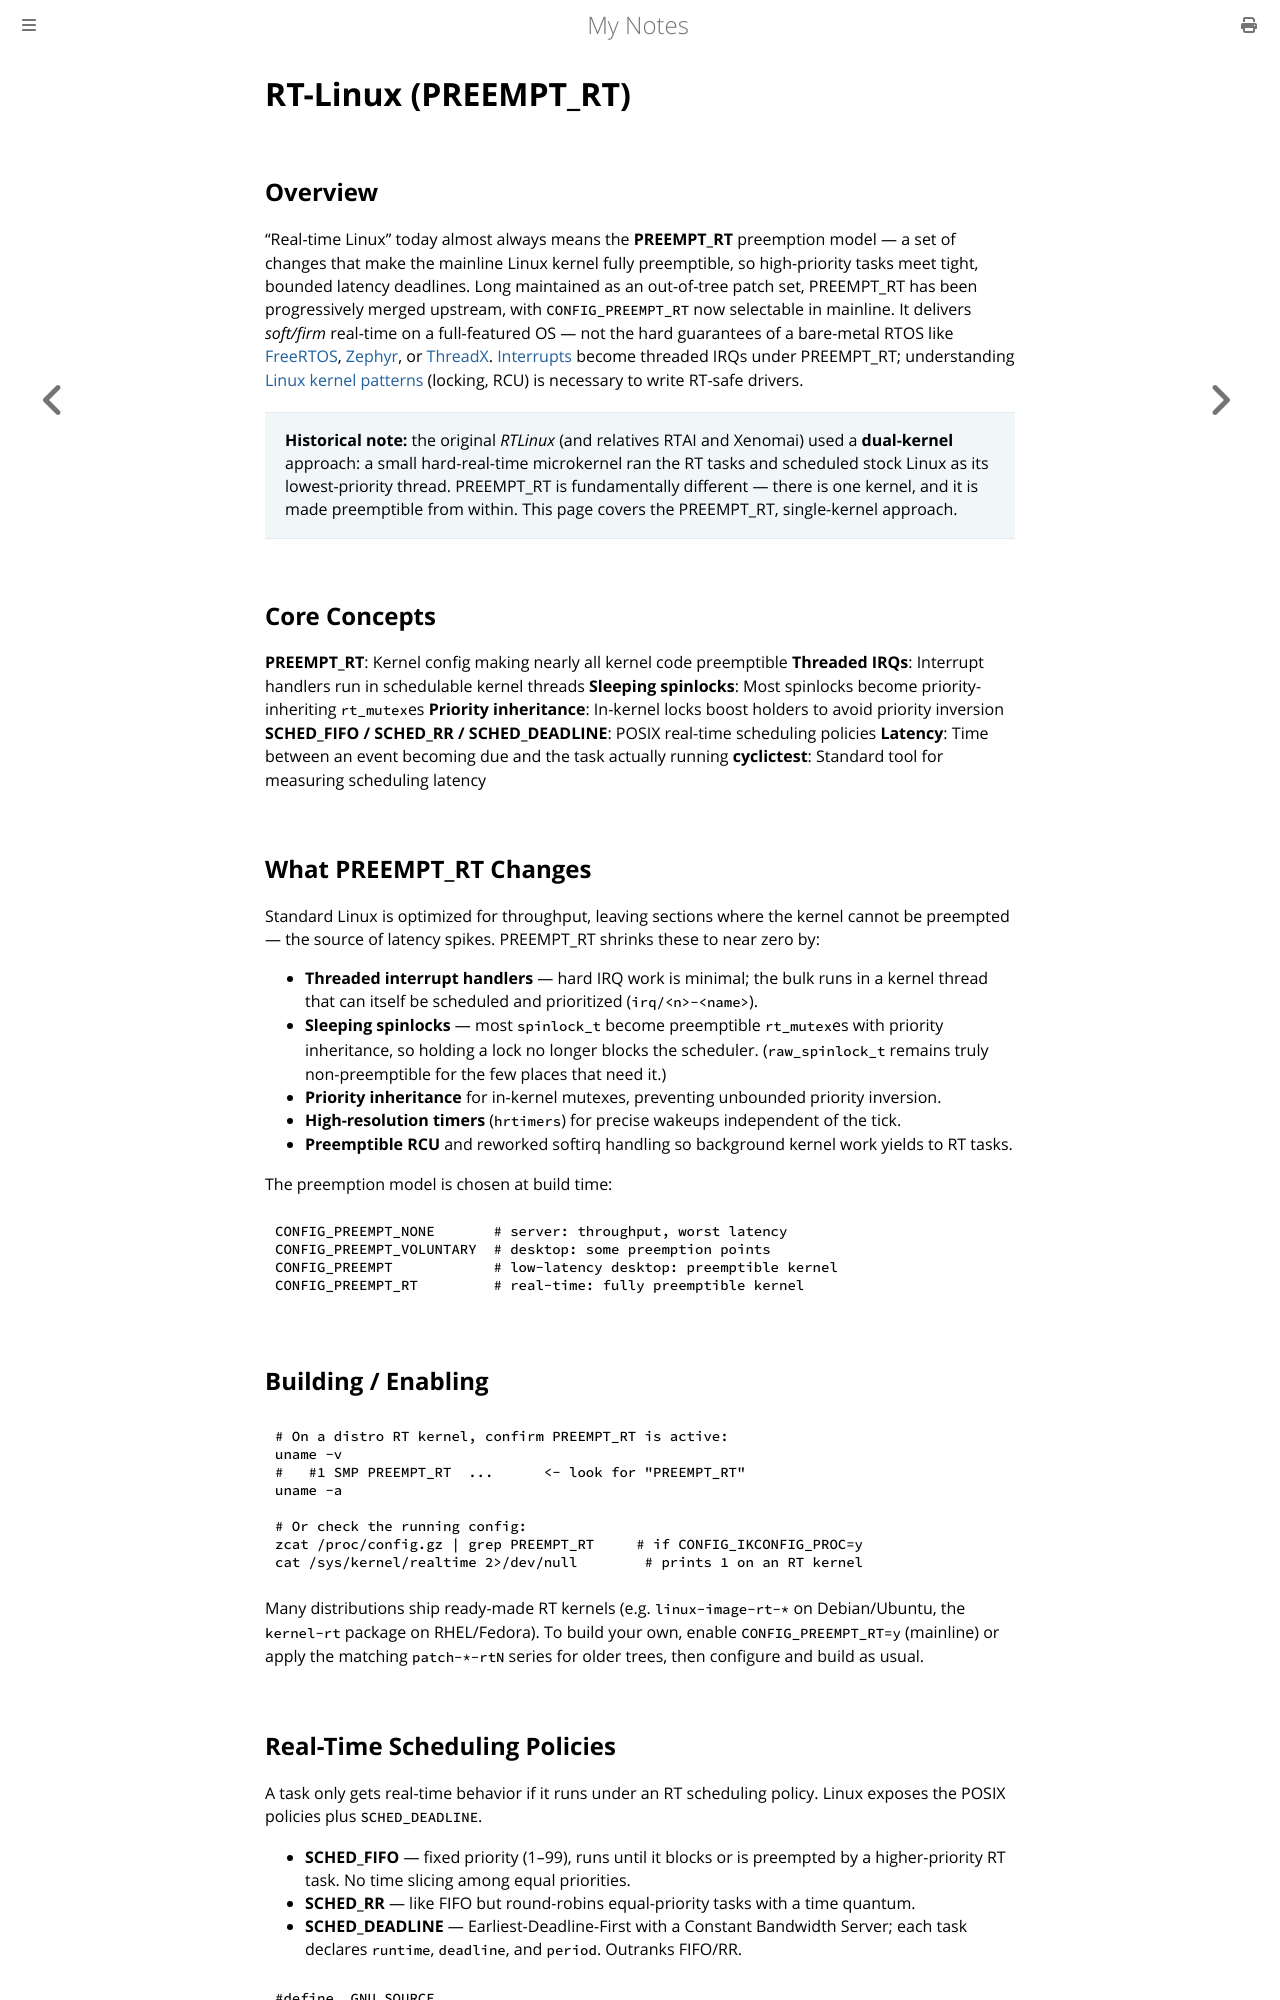

repository: paritystack/notes · page: rtos/rt_linux.html · generator: mdbook

# RT-Linux (PREEMPT_RT)

## Overview

"Real-time Linux" today almost always means the **PREEMPT_RT** preemption model — a set of changes that make the mainline Linux kernel fully preemptible, so high-priority tasks meet tight, bounded latency deadlines. Long maintained as an out-of-tree patch set, PREEMPT_RT has been progressively merged upstream, with `CONFIG_PREEMPT_RT` now selectable in mainline. It delivers *soft/firm* real-time on a full-featured OS — not the hard guarantees of a bare-metal RTOS like [FreeRTOS](freertos.md), [Zephyr](zephyr.md), or [ThreadX](threadx.md). [Interrupts](../embedded/interrupts.md) become threaded IRQs under PREEMPT_RT; understanding [Linux kernel patterns](../linux/kernel_patterns.md) (locking, RCU) is necessary to write RT-safe drivers.

> **Historical note:** the original *RTLinux* (and relatives RTAI and Xenomai) used a **dual-kernel** approach: a small hard-real-time microkernel ran the RT tasks and scheduled stock Linux as its lowest-priority thread. PREEMPT_RT is fundamentally different — there is one kernel, and it is made preemptible from within. This page covers the PREEMPT_RT, single-kernel approach.

## Core Concepts

**PREEMPT_RT**: Kernel config making nearly all kernel code preemptible
**Threaded IRQs**: Interrupt handlers run in schedulable kernel threads
**Sleeping spinlocks**: Most spinlocks become priority-inheriting `rt_mutex`es
**Priority inheritance**: In-kernel locks boost holders to avoid priority inversion
**SCHED_FIFO / SCHED_RR / SCHED_DEADLINE**: POSIX real-time scheduling policies
**Latency**: Time between an event becoming due and the task actually running
**cyclictest**: Standard tool for measuring scheduling latency

## What PREEMPT_RT Changes

Standard Linux is optimized for throughput, leaving sections where the kernel cannot be preempted — the source of latency spikes. PREEMPT_RT shrinks these to near zero by:

- **Threaded interrupt handlers** — hard IRQ work is minimal; the bulk runs in a kernel thread that can itself be scheduled and prioritized (`irq/<n>-<name>`).
- **Sleeping spinlocks** — most `spinlock_t` become preemptible `rt_mutex`es with priority inheritance, so holding a lock no longer blocks the scheduler. (`raw_spinlock_t` remains truly non-preemptible for the few places that need it.)
- **Priority inheritance** for in-kernel mutexes, preventing unbounded priority inversion.
- **High-resolution timers** (`hrtimers`) for precise wakeups independent of the tick.
- **Preemptible RCU** and reworked softirq handling so background kernel work yields to RT tasks.

The preemption model is chosen at build time:

```
CONFIG_PREEMPT_NONE       # server: throughput, worst latency
CONFIG_PREEMPT_VOLUNTARY  # desktop: some preemption points
CONFIG_PREEMPT            # low-latency desktop: preemptible kernel
CONFIG_PREEMPT_RT         # real-time: fully preemptible kernel
```
